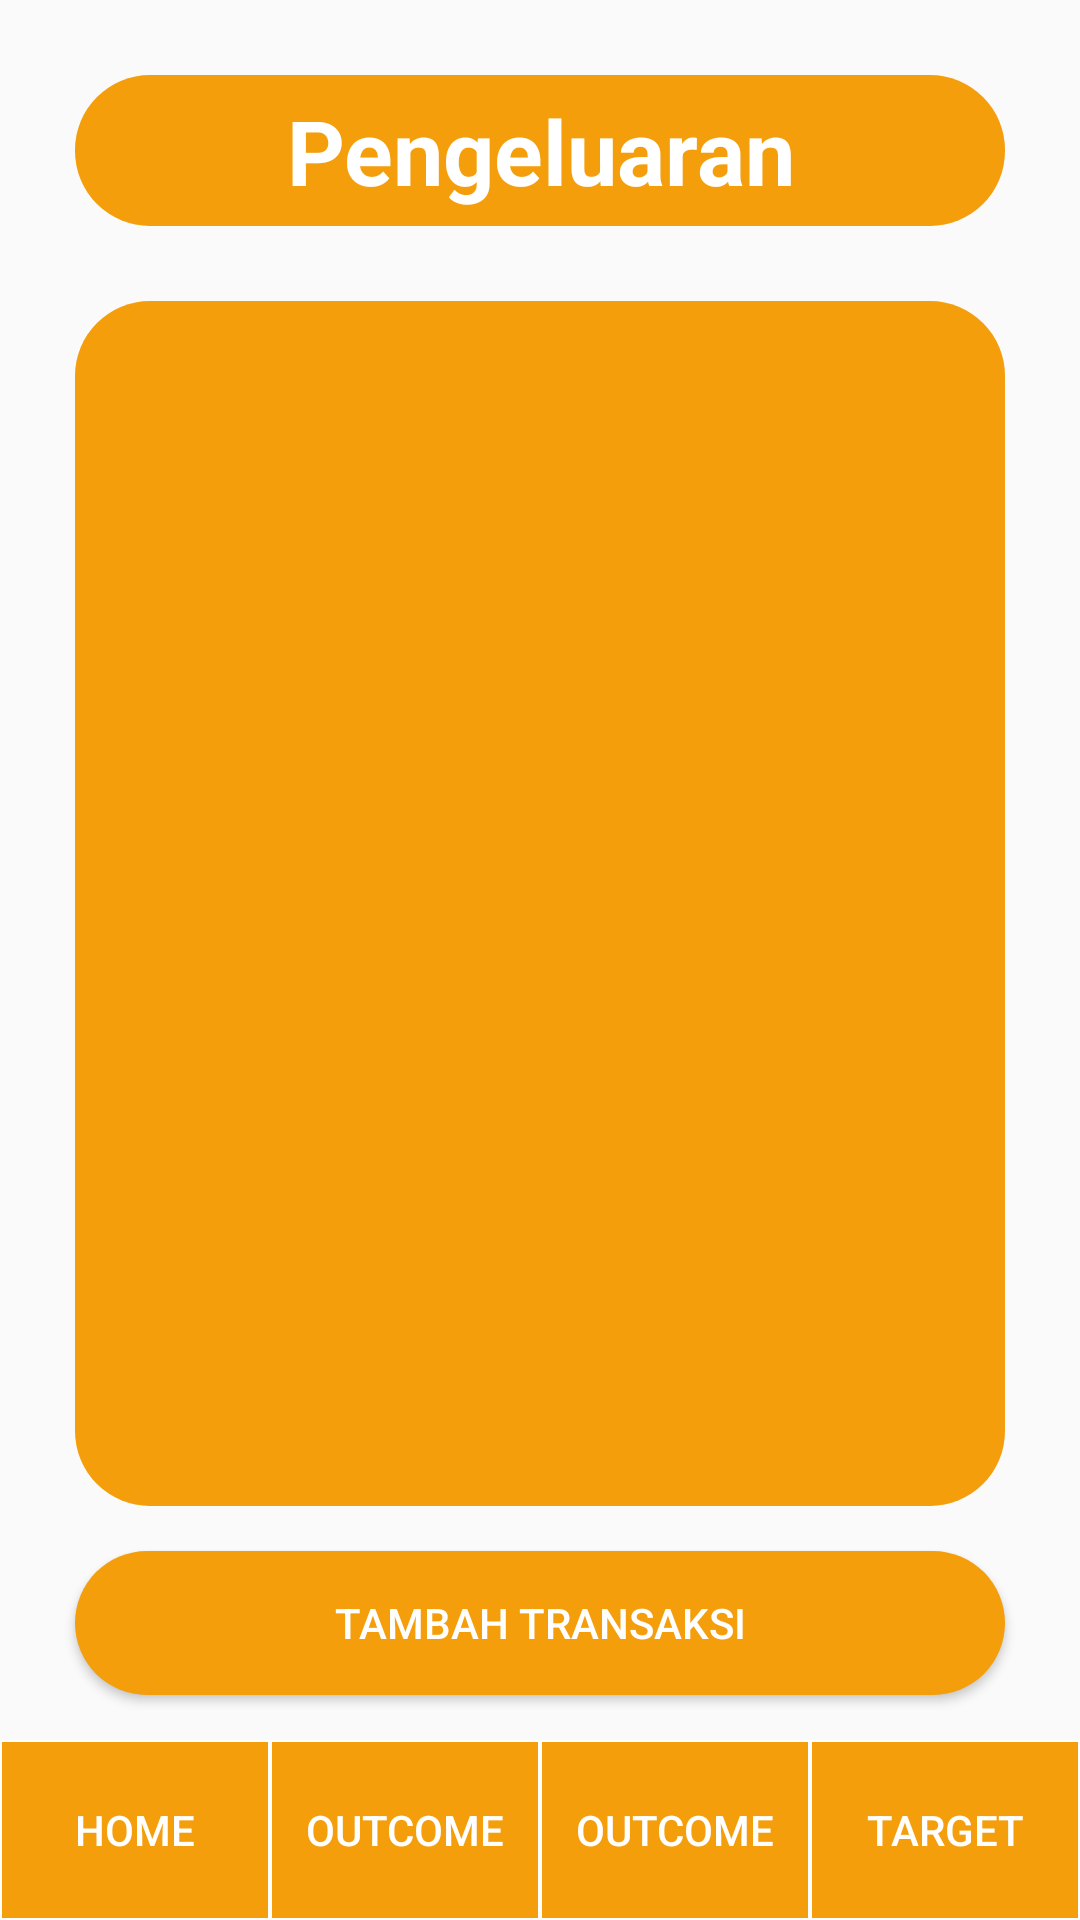

The Android layout XML behind this screen, and the referenced resources:
<!-- AndroidManifest.xml: application theme Theme.ProjectPAMBaru -->
<!-- res/layout/outcome_layout.xml -->
<?xml version="1.0" encoding="utf-8"?>
<androidx.constraintlayout.widget.ConstraintLayout xmlns:android="http://schemas.android.com/apk/res/android"
    xmlns:app="http://schemas.android.com/apk/res-auto"
    xmlns:tools="http://schemas.android.com/tools"
    android:id="@+id/main"
    android:layout_width="match_parent"
    android:layout_height="match_parent"
    android:background="@drawable/background_layout"
    tools:context=".Outcome">

    <TextView
        android:id="@+id/judul"
        android:layout_width="match_parent"
        android:layout_height="wrap_content"
        android:text="Pengeluaran"
        android:layout_marginVertical="25dp"
        android:gravity="center"
        android:background="@drawable/container_layout"
        android:textSize="30dp"
        android:textStyle="bold"
        android:layout_marginHorizontal="25dp"
        android:paddingVertical="5dp"
        android:textColor="@color/white"
        app:layout_constraintTop_toTopOf="parent"
        app:layout_constraintBottom_toTopOf="@id/outcome_list"/>

    <androidx.recyclerview.widget.RecyclerView
        android:id="@+id/outcome_list"
        android:nestedScrollingEnabled="true"
        android:layout_width="0dp"
        android:layout_height="0dp"
        android:background="@drawable/container_layout"
        android:layout_marginBottom="15dp"
        android:layout_marginHorizontal="25dp"
        android:padding="15dp"
        app:layout_constraintTop_toBottomOf="@id/judul"
        app:layout_constraintStart_toStartOf="parent"
        app:layout_constraintEnd_toEndOf="parent"
        app:layout_constraintBottom_toTopOf="@id/tambah_button"/>

    <Button
        android:id="@+id/tambah_button"
        android:layout_width="match_parent"
        android:layout_height="wrap_content"
        android:background="@drawable/container_layout"
        android:layout_marginHorizontal="25dp"
        android:layout_marginVertical="15dp"
        android:textColor="@color/white"
        android:text="Tambah Transaksi"
        app:layout_constraintBottom_toTopOf="@id/nav_bar"/>

    <LinearLayout
        android:id="@+id/nav_bar"
        android:layout_width="match_parent"
        android:layout_height="60dp"
        android:orientation="horizontal"
        android:gravity="center"
        app:layout_constraintBottom_toBottomOf="parent">
        <Button
            android:id="@+id/home_button"
            android:layout_width="0dp"
            android:layout_height="match_parent"
            android:layout_weight="1"
            android:background="@drawable/navbar_button"
            android:textColor="@color/white"
            android:text="Home" />
        <Button
            android:id="@+id/uang_masuk_button"
            android:layout_width="0dp"
            android:layout_height="match_parent"
            android:layout_weight="1"
            android:background="@drawable/navbar_button"
            android:textColor="@color/white"
            android:text="Outcome" />
        <Button
            android:id="@+id/uang_keluar_button"
            android:layout_width="0dp"
            android:layout_height="match_parent"
            android:layout_weight="1"
            android:background="@drawable/navbar_button"
            android:textColor="@color/white"
            android:text="Outcome" />
        <Button
            android:id="@+id/target_button"
            android:layout_width="0dp"
            android:layout_height="match_parent"
            android:layout_weight="1"
            android:background="@drawable/navbar_button"
            android:textColor="@color/white"
            android:text="Target" />
    </LinearLayout>




</androidx.constraintlayout.widget.ConstraintLayout>
<!-- resources referenced by this layout -->
<resources>
  <color name="white">#FFFFFFFF</color>
  <!-- drawable container_layout (drawable) -->
  <?xml version="1.0" encoding="utf-8"?>
  <shape xmlns:android="http://schemas.android.com/apk/res/android">
      <solid
          android:color="#F59E0B">
      </solid>
      <corners android:radius="25dp" />
  </shape>
  <!-- drawable navbar_button (drawable) -->
  <?xml version="1.0" encoding="utf-8"?>
  <shape xmlns:android="http://schemas.android.com/apk/res/android">
      <solid android:color="#F59E0B"/>
      <corners android:radius="0dp"/>
      <stroke android:width="0.5dp"/>
      <stroke android:color="@color/white"/>
  </shape>
  <style name="Theme.ProjectPAMBaru" parent="Base.Theme.ProjectPAMBaru" />
  <style name="Base.Theme.ProjectPAMBaru" parent="Theme.AppCompat.Light.NoActionBar">
          
          
      </style>
</resources>
